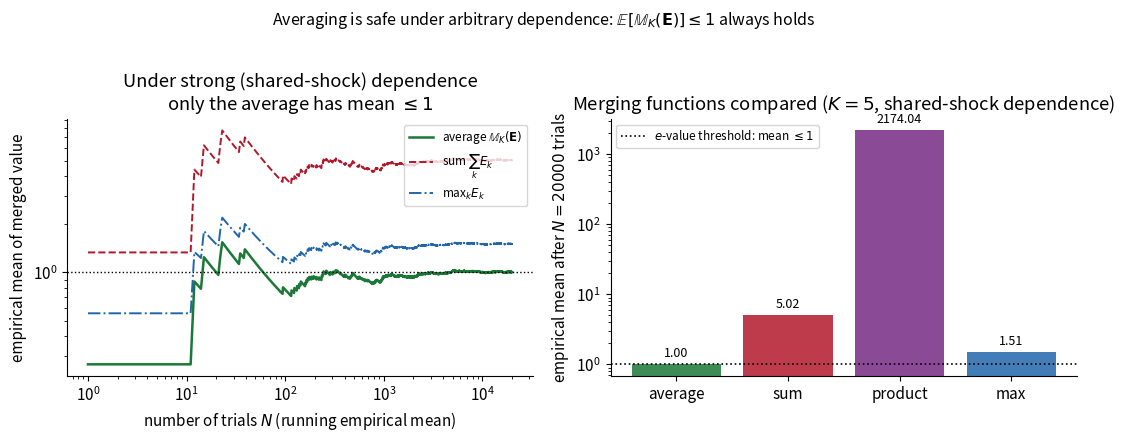
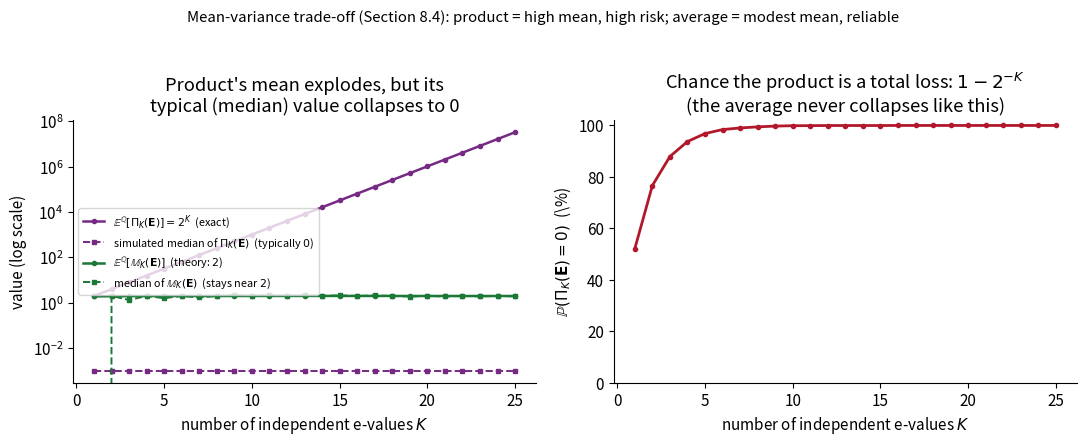

Recreate these plots in Python, in order.
#!/usr/bin/env python3
"""
gen_figures.py

Generates the figures used in the Chapter 8 (Handling multiple e-values)
Beamer slides for "Hypothesis Testing with E-Values" (Ramdas & Wang, 2024).

Figure 1 (fig_average_dependence.pdf):
    Demonstrates, by simulation, that the ARITHMETIC MEAN of K e-values
    remains a valid e-value (empirical mean <= 1 under the null) even when
    the e-values are strongly, adversarially dependent -- constructed here
    via a shared latent "shock" variable W that simultaneously inflates all
    K e-values together. In contrast, the SUM and the PRODUCT of the same
    dependent e-values are *not* valid e-values in general: their empirical
    means drift far above 1.

Figure 2 (fig_product_vs_average.pdf):
    Illustrates the "mean-variance trade-off" of Section 8.4: for K
    INDEPENDENT e-values (each worth 4 w.p. 1/2 and 0 w.p. 1/2 under the
    alternative, so each has mean 2), the PRODUCT grows exponentially in
    expectation but collapses to 0 with probability 1 - 2^{-K} (i.e. its
    typical/median behaviour is far worse than its mean suggests), whereas
    the AVERAGE grows only linearly but concentrates reliably around its
    mean by the law of large numbers -- i.e. it is the "safe" merge.

Usage:
    python3 gen_figures.py
Outputs PDFs into the current directory (figures/).
"""

import numpy as np
import matplotlib
matplotlib.use("Agg")
import matplotlib.pyplot as plt

rng = np.random.default_rng(20240813)

plt.rcParams.update({
    "font.size": 11,
    "axes.spines.top": False,
    "axes.spines.right": False,
})

# ============================================================
# Figure 1: averaging survives arbitrary dependence
# ============================================================

K = 5
p = 0.1  # probability of the common "shock" W = 1

# Choose "high" values a_k (realized when the shock hits, W=1) so that
# each E_k, marginalized over W, has mean exactly 1:
#   E[E_k] = p*a_k + (1-p)*b_k = 1  =>  b_k = (1 - p*a_k) / (1-p)
a = np.array([8.0, 6.0, 10.0, 5.0, 9.0])
b = (1 - p * a) / (1 - p)
assert np.all(b >= 0), "baseline values must stay nonnegative"

N = 20000  # number of simulated trials ("repetitions of the experiment")

W = rng.binomial(1, p, size=N)  # shared shock: dependence engine
# realize each e-value: if W=1, e_k = a_k (all K jump together -- strong,
# adversarial dependence); if W=0, e_k = b_k.
E = np.where(W[:, None] == 1, a[None, :], b[None, :])  # shape (N, K)

avg = E.mean(axis=1)
summ = E.sum(axis=1)
prod = E.prod(axis=1)
mx = E.max(axis=1)

# running (cumulative) empirical means, to show convergence
run_avg = np.cumsum(avg) / np.arange(1, N + 1)
run_sum = np.cumsum(summ) / np.arange(1, N + 1)
run_prod = np.cumsum(prod) / np.arange(1, N + 1)
run_max = np.cumsum(mx) / np.arange(1, N + 1)

fig, axes = plt.subplots(1, 2, figsize=(11, 4.3))

ax = axes[0]
trials = np.arange(1, N + 1)
ax.plot(trials, run_avg, color="#1b7837", lw=1.8, label=r"average $\mathbb{M}_K(\mathbf{E})$")
ax.plot(trials, run_sum, color="#b2182b", lw=1.4, ls="--", label=r"sum $\sum_k E_k$")
ax.plot(trials, run_max, color="#2166ac", lw=1.4, ls="-.", label=r"max$_k E_k$")
ax.axhline(1.0, color="black", lw=1.0, ls=":")
ax.set_xscale("log")
ax.set_yscale("log")
ax.set_xlabel("number of trials $N$ (running empirical mean)")
ax.set_ylabel(r"empirical mean of merged value")
ax.set_title("Under strong (shared-shock) dependence\n" + r"only the average has mean $\leq 1$")
ax.legend(fontsize=8.5, loc="upper right")

ax2 = axes[1]
labels = ["average", "sum", "product", "max"]
finals = [run_avg[-1], run_sum[-1], run_prod[-1], run_max[-1]]
colors = ["#1b7837", "#b2182b", "#762a83", "#2166ac"]
bars = ax2.bar(labels, finals, color=colors, alpha=0.85)
ax2.set_yscale("log")
ax2.axhline(1.0, color="black", lw=1.2, ls=":", label=r"$e$-value threshold: mean $\leq 1$")
for rect, val in zip(bars, finals):
    ax2.text(rect.get_x() + rect.get_width() / 2, val * 1.15, f"{val:.2f}",
              ha="center", va="bottom", fontsize=9)
ax2.set_ylabel(r"empirical mean after $N={:d}$ trials".format(N))
ax2.set_title(f"Merging functions compared ($K={K}$, shared-shock dependence)")
ax2.legend(fontsize=8.5, loc="upper left")

fig.suptitle(
    r"Averaging is safe under arbitrary dependence: $\mathbb{E}[\mathbb{M}_K(\mathbf{E})] \leq 1$ always holds",
    fontsize=11.5, y=1.02,
)
fig.tight_layout()
fig.savefig("fig_average_dependence.pdf", bbox_inches="tight")
plt.close(fig)

print("Wrote fig_average_dependence.pdf")
print(f"  Final empirical means over N={N} trials: "
      f"avg={run_avg[-1]:.3f}, sum={run_sum[-1]:.3f}, "
      f"prod={run_prod[-1]:.3f}, max={run_max[-1]:.3f}")

# ============================================================
# Figure 2: mean-variance trade-off, product vs average
# ============================================================

# Each independent e-value E_k (under the alternative Q) takes value 4
# w.p. 1/2 and 0 w.p. 1/2, so E^Q[E_k] = 2 (a "powered" e-value, as in
# Example 8.17 of the book).
Ks = np.arange(1, 26)
N2 = 4000
val_high, val_low, prob_high = 4.0, 0.0, 0.5

Kmax = Ks[-1]
draws = rng.binomial(1, prob_high, size=(N2, Kmax))  # 1 = "high" (=4), 0 = "low" (=0)
e_vals = np.where(draws == 1, val_high, val_low)  # shape (N2, Kmax)

median_prod, mean_avg, median_avg = [], [], []
frac_zero_prod = []
for K_ in Ks:
    e_K = e_vals[:, :K_]
    prod_K = np.prod(e_K, axis=1)
    avg_K = np.mean(e_K, axis=1)
    median_prod.append(np.median(prod_K))
    mean_avg.append(avg_K.mean())
    median_avg.append(np.median(avg_K))
    frac_zero_prod.append(np.mean(prod_K == 0))

# The theoretical mean of the product is exact: E[E_k] = 2 for each
# independent factor, so E[Pi_K] = 2^K. A *Monte Carlo* estimate of this
# mean is hopeless for large K, since it requires observing the
# probability-2^{-K} event that all K coins land "high" -- exactly the
# point of this figure (the mean is dominated by an astronomically rare
# outcome), so we plot the exact formula rather than the noisy simulated
# mean.
mean_prod_theory = (val_high * prob_high) ** Ks  # = 2**Ks
median_prod = np.array(median_prod)
mean_avg = np.array(mean_avg)
median_avg = np.array(median_avg)
frac_zero_prod = np.array(frac_zero_prod)

fig2, axes2 = plt.subplots(1, 2, figsize=(11, 4.3))

ax = axes2[0]
ax.plot(Ks, mean_prod_theory, color="#762a83", lw=1.8, marker="o", ms=3,
        label=r"$\mathbb{E}^{\mathbb{Q}}[\Pi_K(\mathbf{E})] = 2^K$  (exact)")
ax.plot(Ks, np.maximum(median_prod, 1e-3), color="#762a83", lw=1.4, ls="--", marker="s", ms=3,
        label=r"simulated median of $\Pi_K(\mathbf{E})$  (typically $0$)")
ax.plot(Ks, mean_avg, color="#1b7837", lw=1.8, marker="o", ms=3,
        label=r"$\mathbb{E}^{\mathbb{Q}}[\mathbb{M}_K(\mathbf{E})]$  (theory: $2$)")
ax.plot(Ks, median_avg, color="#1b7837", lw=1.4, ls="--", marker="s", ms=3,
        label=r"median of $\mathbb{M}_K(\mathbf{E})$  (stays near $2$)")
ax.set_yscale("log")
ax.set_xlabel(r"number of independent e-values $K$")
ax.set_ylabel("value (log scale)")
ax.set_title("Product's mean explodes, but its\ntypical (median) value collapses to 0")
ax.legend(fontsize=7.8, loc="center left")

ax2 = axes2[1]
ax2.plot(Ks, frac_zero_prod * 100, color="#b2182b", lw=2.0, marker="o", ms=3)
ax2.set_xlabel(r"number of independent e-values $K$")
ax2.set_ylabel(r"$\mathbb{P}(\Pi_K(\mathbf{E}) = 0)$  (\%)")
ax2.set_title(r"Chance the product is a total loss: $1-2^{-K}$" "\n(the average never collapses like this)")
ax2.set_ylim(0, 102)

fig2.suptitle(
    "Mean-variance trade-off (Section 8.4): product = high mean, high risk; "
    "average = modest mean, reliable",
    fontsize=10.8, y=1.03,
)
fig2.tight_layout()
fig2.savefig("fig_product_vs_average.pdf", bbox_inches="tight")
plt.close(fig2)

print("Wrote fig_product_vs_average.pdf")
print(f"  At K={Kmax}: exact mean(product)={mean_prod_theory[-1]:.3g}, "
      f"simulated median(product)={median_prod[-1]:.3g}, "
      f"mean(avg)={mean_avg[-1]:.3g}, median(avg)={median_avg[-1]:.3g}, "
      f"P(product=0)={frac_zero_prod[-1]*100:.1f}%")
